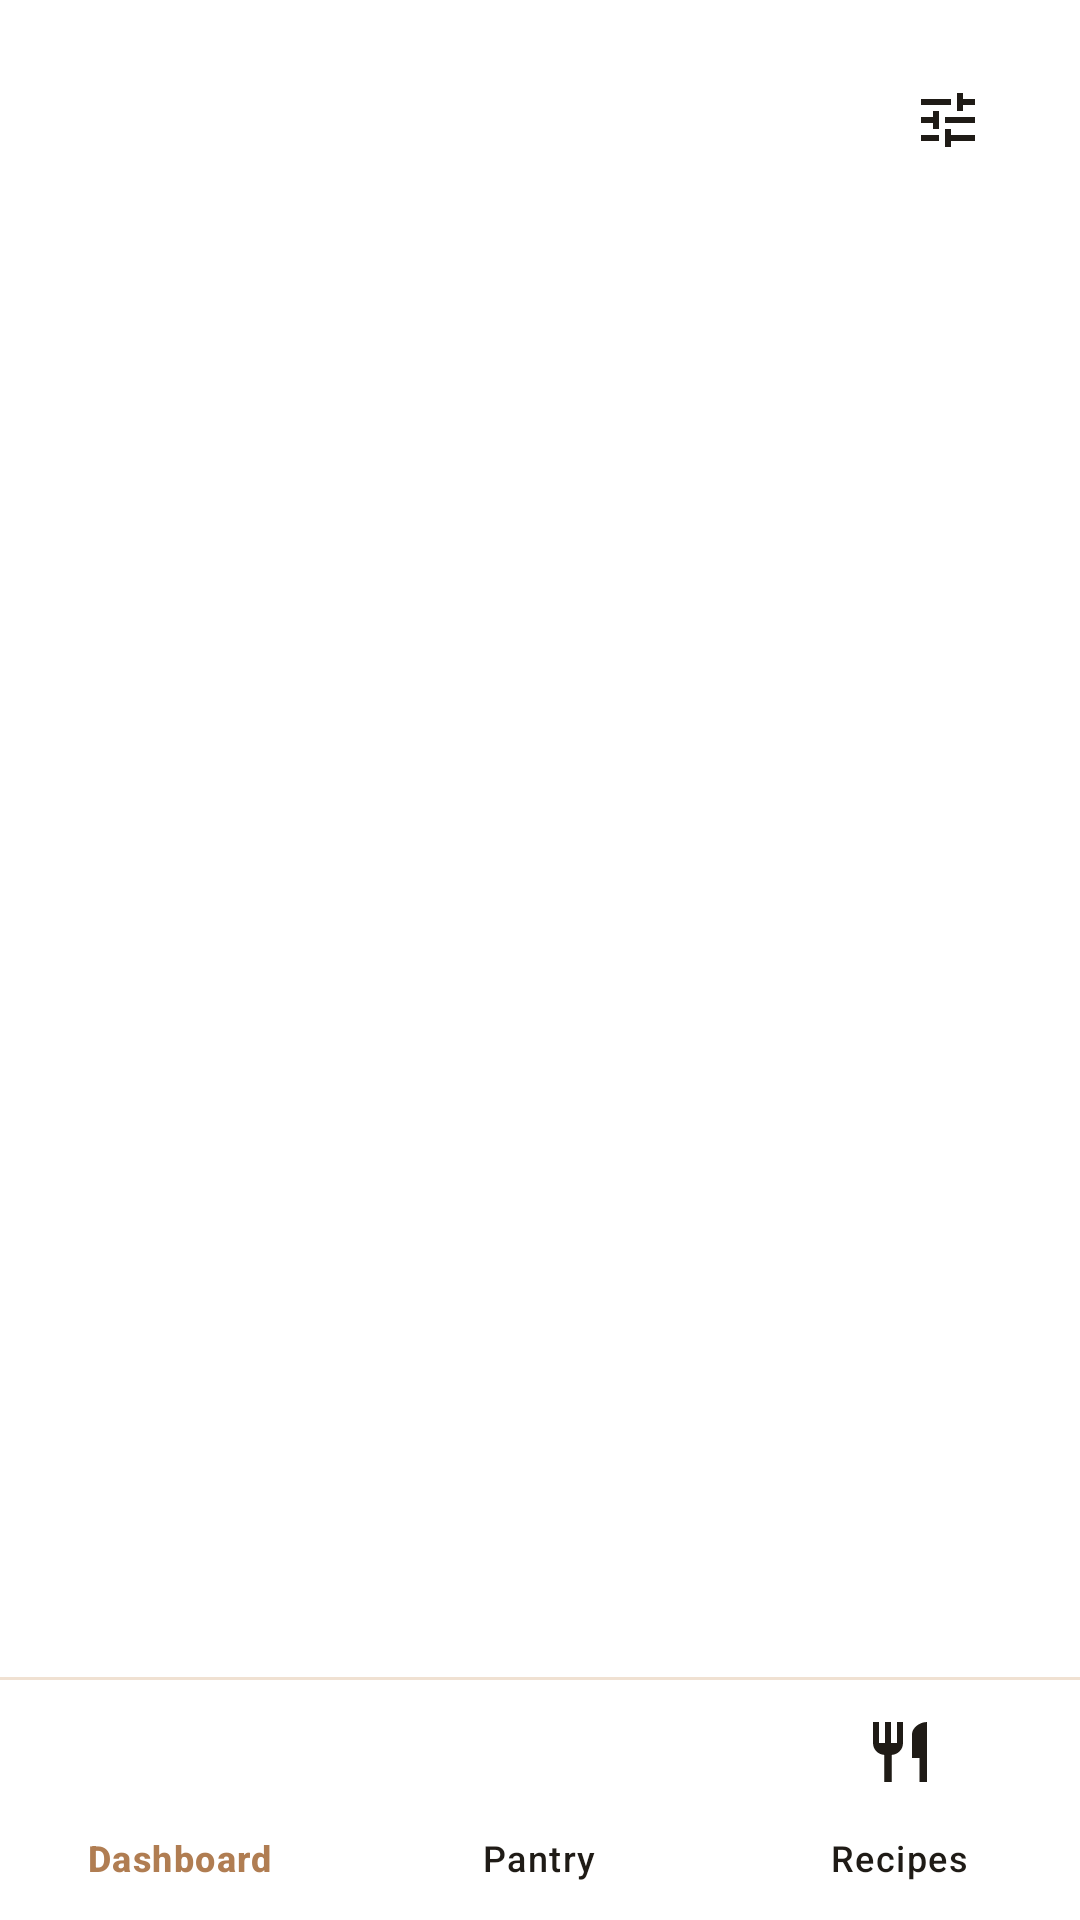

Reconstruct the res/layout file that produces this screen, plus the resources it refers to.
<!-- AndroidManifest.xml: application theme Theme.SmartPantry -->
<!-- res/layout/activity_main.xml -->
<?xml version="1.0" encoding="utf-8"?>
<LinearLayout xmlns:android="http://schemas.android.com/apk/res/android"
    xmlns:app="http://schemas.android.com/apk/res-auto"
    android:layout_width="match_parent"
    android:layout_height="match_parent"
    android:background="@color/white"
    android:orientation="vertical">

    
    <LinearLayout
        android:layout_width="match_parent"
        android:layout_height="wrap_content"
        android:gravity="center_vertical"
        android:orientation="horizontal"
        android:paddingStart="@dimen/screen_padding"
        android:paddingTop="16dp"
        android:paddingEnd="@dimen/screen_padding"
        android:paddingBottom="8dp">

        <TextView
            android:id="@+id/tv_title"
            style="@style/TextAppearance.App.Headline"
            android:layout_width="0dp"
            android:layout_height="wrap_content"
            android:layout_weight="1"
            android:ellipsize="end"
            android:maxLines="1" />

        <ImageButton
            android:id="@+id/btn_settings"
            android:layout_width="48dp"
            android:layout_height="48dp"
            android:background="?attr/selectableItemBackgroundBorderless"
            android:contentDescription="@string/open_settings"
            android:src="@drawable/ic_settings"
            app:tint="@color/pantry_text_primary" />
    </LinearLayout>

    <FrameLayout
        android:id="@+id/fragment_container"
        android:layout_width="match_parent"
        android:layout_height="0dp"
        android:layout_weight="1" />

    <View
        android:layout_width="match_parent"
        android:layout_height="1dp"
        android:background="@color/pantry_border" />

    <com.google.android.material.bottomnavigation.BottomNavigationView
        android:id="@+id/bottom_nav"
        style="@style/Widget.App.BottomNav"
        android:layout_width="match_parent"
        android:layout_height="wrap_content"
        app:menu="@menu/bottom_nav_menu" />
</LinearLayout>
<!-- resources referenced by this layout -->
<resources>
  <color name="pantry_border">#F0E1D2</color>
  <color name="pantry_text_primary">#1F1B16</color>
  <color name="white">#FFFFFF</color>
  <dimen name="screen_padding">20dp</dimen>
  <!-- drawable ic_settings (drawable) -->
  <vector xmlns:android="http://schemas.android.com/apk/res/android"
      android:width="24dp"
      android:height="24dp"
      android:viewportWidth="24"
      android:viewportHeight="24"
      android:tint="?attr/colorControlNormal">
      <path
          android:fillColor="#FF000000"
          android:pathData="M3,17v2h6v-2L3,17zM3,5v2h10L13,5L3,5zM13,21v-2h8v-2h-8v-2h-2v6h2zM7,9v2L3,11v2h4v2h2L9,9L7,9zM21,13v-2L11,11v2h10zM15,9h2L17,7h4L21,5h-4L17,3h-2v6z" />
  </vector>
  <string name="open_settings">Open settings</string>
  <style name="TextAppearance.App.Headline" parent="">
          <item name="android:textSize">28sp</item>
          <item name="android:textStyle">bold</item>
          <item name="android:textColor">@color/pantry_text_primary</item>
      </style>
  <style name="Widget.App.BottomNav" parent="Widget.Material3.BottomNavigationView">
          <item name="android:background">@color/white</item>
          <item name="itemIconTint">@color/nav_item_color</item>
          <item name="itemTextColor">@color/nav_item_color</item>
          <item name="itemActiveIndicatorStyle">@style/App.NavIndicator</item>
          <item name="labelVisibilityMode">labeled</item>
          <item name="elevation">0dp</item>
      </style>
  <style name="Theme.SmartPantry" parent="Theme.Material3.Light.NoActionBar">
          <item name="colorPrimary">@color/pantry_brown</item>
          <item name="colorOnPrimary">@color/white</item>
          <item name="colorPrimaryContainer">@color/pantry_peach</item>
          <item name="colorOnPrimaryContainer">@color/pantry_brown_dark</item>
          <item name="colorSecondaryContainer">@color/pantry_peach</item>
          <item name="colorOnSecondaryContainer">@color/pantry_brown_dark</item>
          <item name="colorSurface">@color/white</item>
          <item name="colorSurfaceVariant">@color/pantry_cream</item>
          <item name="colorOutline">#E3CDB9</item>
          <item name="android:colorBackground">@color/pantry_background</item>
          <item name="android:statusBarColor">@color/white</item>
          <item name="android:navigationBarColor">@color/white</item>
          <item name="android:windowLightStatusBar">true</item>
          <item name="android:textColorPrimary">@color/pantry_text_primary</item>
          <item name="android:textColorSecondary">@color/pantry_text_secondary</item>
      </style>
  <style name="App.NavIndicator" parent="Widget.Material3.BottomNavigationView.ActiveIndicator">
          <item name="android:color">@android:color/transparent</item>
      </style>
  <color name="pantry_brown">#B07D52</color>
  <color name="pantry_peach">#FCE9DD</color>
  <color name="pantry_brown_dark">#8A5E39</color>
  <color name="pantry_cream">#FBF6F0</color>
  <color name="pantry_background">#FFFFFF</color>
  <color name="pantry_text_secondary">#6B6259</color>
</resources>
